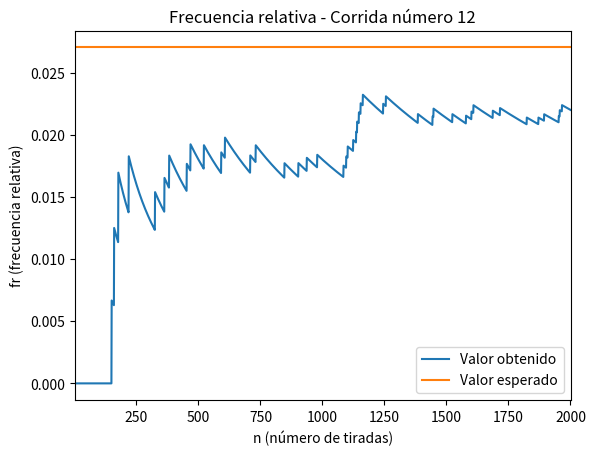
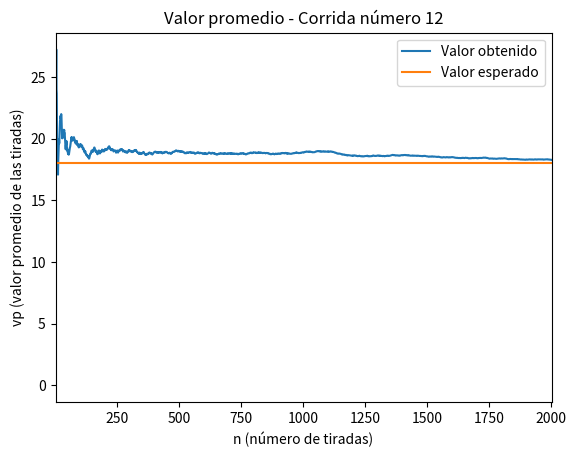
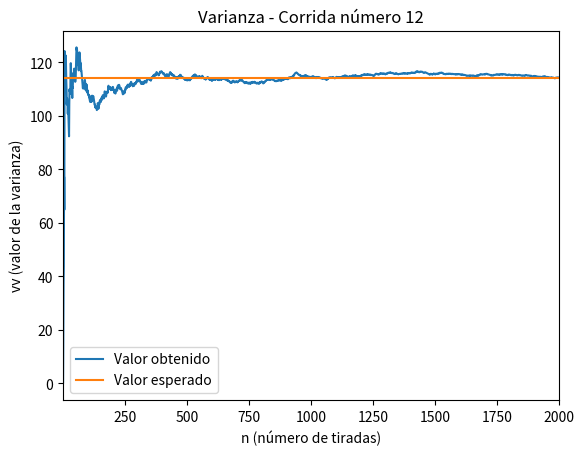
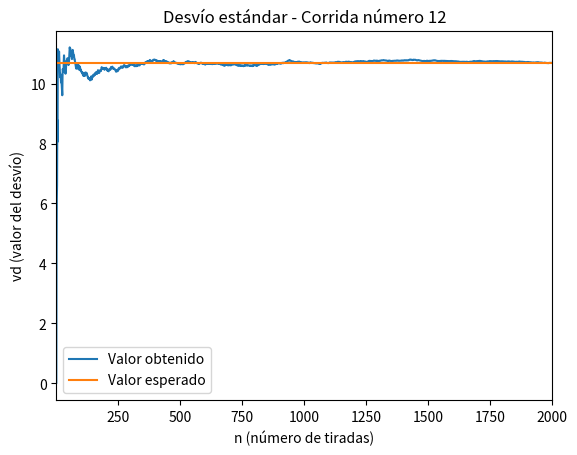
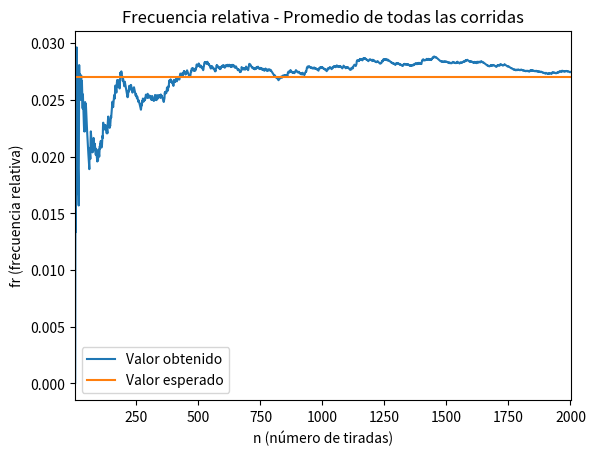
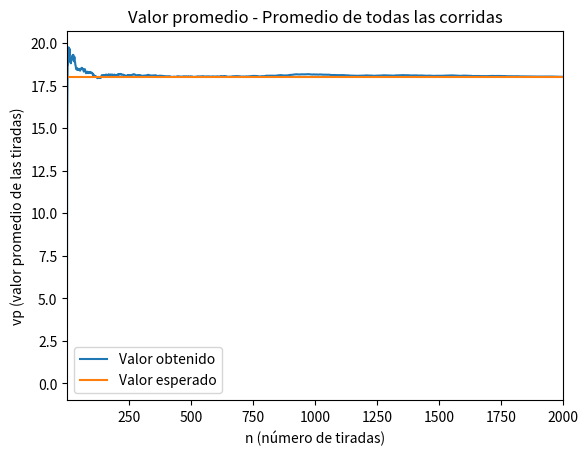
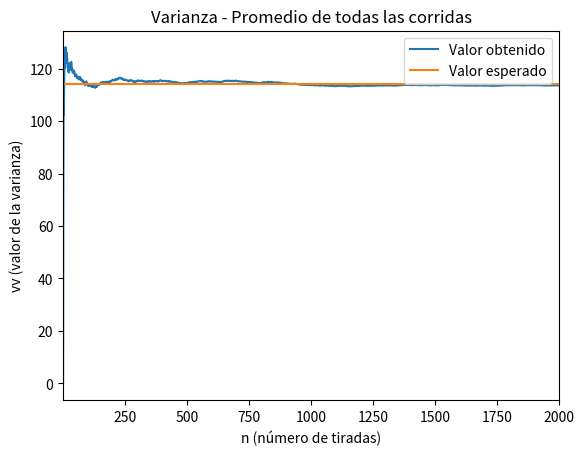
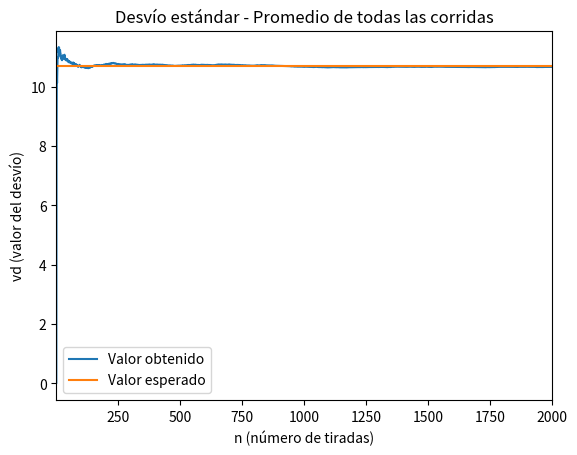

Python code for these plots, in order:
import random
import matplotlib.pyplot as plt
import argparse
import numpy as np
import math


def generarGrafico(titulo, ejeX, ejeY, lista1, esperado):
    plt.title(titulo)
    plt.xlabel(ejeX)
    plt.ylabel(ejeY)
    
    lista1.insert(0, 0)
    plt.xlim(1, numero_tiradas + 1)
    plt.plot(lista1, label = "Valor obtenido")

    puntosX = np.array([1, numero_tiradas])
    puntosY = np.array([esperado, esperado])
    plt.plot(puntosX, puntosY, label = "Valor esperado")
    
    plt.legend()
    plt.plot()
    plt.show()


#region === Setear Argumentos
parser = argparse.ArgumentParser()
parser.add_argument("-c", "--corridas", help="Valor del numero de corridas (15 por defecto)", default=15)
parser.add_argument("-t", "--tiradas", help="Valor del numero de tiradas por corrida (2000 por defecto)", default=2000)
parser.add_argument("-n", "--numero", help="Valor del numero a analizar (7 por defecto)", default=7)
args, unknown = parser.parse_known_args()
numero_corridas = int(args.corridas)
numero_tiradas = int(args.tiradas)
numero = int(args.numero)
print("Ejecutando " + str(numero_corridas) + " corridas de " + str(numero_tiradas) + " tiradas para el número " + str(numero))
#endregion


#region === Generar los valores aleatorios
corridas = []
for i in range(numero_corridas):
    corridas.append([random.randint(0, 36) for _ in range(int(numero_tiradas))])
#endregion


#region === Seleccionar una corrida al azar, para mostrar gráficos individuales
num_corrida = random.randint(1, numero_corridas) - 1
corrida_seleccionada = corridas[num_corrida]
#endregion

#print(corridas[0])
#print(corridas[1])
#print(corridas[2])

#region === Generar valores frecuencia relativa
general_frecuencia = []
apariciones = 0

for i in range(numero_tiradas):
    for c in corridas:
        if c[i] == numero:
            apariciones += 1
    
    general_frecuencia.append(apariciones / ((i + 1) * numero_corridas))


corrida_seleccionada_frecuencia = []
apariciones = 0

for i in range(numero_tiradas):
    if corrida_seleccionada[i] == numero:
        apariciones += 1
    corrida_seleccionada_frecuencia.append(apariciones / (i + 1))
#endregion


#region === Generar valores promedio
general_promedio = []
corridas_promedios = []
total = 0

for i in range(numero_tiradas):
    for c in corridas:
        total += c[i]
    general_promedio.append(total / ((i + 1) * numero_corridas))


for c in corridas:
    aux = []
    total = 0
    for i in range(numero_tiradas):
        total += c[i]
        aux.append(total / (i + 1))
    corridas_promedios.append(aux)


corrida_seleccionada_promedio = corridas_promedios[num_corrida]
#endregion


#region === Generar valores varianza
general_varianza = []

for tirada in range(numero_tiradas):
    total = 0
    for c in corridas:
        for i in range(tirada + 1):
            total += (c[i] - corridas_promedios[corridas.index(c)][tirada]) ** 2
            a = 1
    
    general_varianza.append(total / ((tirada + 1) * numero_corridas))


corrida_seleccionada_varianza = []

for tirada in range(numero_tiradas):
    total = 0
    for i in range(tirada + 1):
        total += (corrida_seleccionada[i] - corrida_seleccionada_promedio[tirada]) ** 2
    corrida_seleccionada_varianza.append(total / (tirada + 1))
#endregion


# === Generar valores desvio estandar
general_desvio = []

for tirada in range(numero_tiradas):
    general_desvio.append(math.sqrt(general_varianza[tirada]))


corrida_seleccionada_desvio = []

for tirada in range(numero_tiradas):
    corrida_seleccionada_desvio.append(math.sqrt(corrida_seleccionada_varianza[tirada]))
# ===


#region Gráficos
valor_esperado_frecuencia = 1/37
generarGrafico('Frecuencia relativa - Corrida número ' + str(num_corrida + 1), 'n (número de tiradas)', 'fr (frecuencia relativa)', corrida_seleccionada_frecuencia, valor_esperado_frecuencia)

valor_esperado_promedio = 18
generarGrafico('Valor promedio - Corrida número ' + str(num_corrida + 1), 'n (número de tiradas)', 'vp (valor promedio de las tiradas)', corrida_seleccionada_promedio, valor_esperado_promedio)

valor_esperado_varianza = ((36 - 0 + 1) ** 2 - 1) / 12
generarGrafico('Varianza - Corrida número ' + str(num_corrida + 1), 'n (número de tiradas)', 'vv (valor de la varianza)', corrida_seleccionada_varianza, valor_esperado_varianza)

valor_esperado_desvio = math.sqrt(((36 - 0 + 1) ** 2 - 1) / 12)
generarGrafico('Desvío estándar - Corrida número ' + str(num_corrida + 1), 'n (número de tiradas)', 'vd (valor del desvío)', corrida_seleccionada_desvio, valor_esperado_desvio)

generarGrafico('Frecuencia relativa - Promedio de todas las corridas', 'n (número de tiradas)', 'fr (frecuencia relativa)', general_frecuencia, valor_esperado_frecuencia)

generarGrafico('Valor promedio - Promedio de todas las corridas', 'n (número de tiradas)', 'vp (valor promedio de las tiradas)', general_promedio, valor_esperado_promedio)

generarGrafico('Varianza - Promedio de todas las corridas', 'n (número de tiradas)', 'vv (valor de la varianza)', general_varianza, valor_esperado_varianza)

generarGrafico('Desvío estándar - Promedio de todas las corridas', 'n (número de tiradas)', 'vd (valor del desvío)', general_desvio, valor_esperado_desvio)

#endregion
